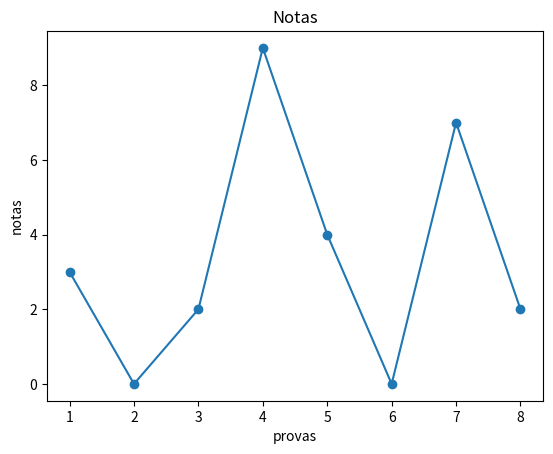

Write the Python code that produced this figure.

import random
import matplotlib.pyplot as plt
notas_aluno = []
random.seed(200)
random.randrange(0,11)
for notas in range(8):
    notas_aluno.append((random.randrange(0,11)))
print(notas_aluno)
print(notas_aluno[2])

x = list(range(1,9))
y = notas_aluno

plt.plot(x,y, marker='o')
plt.title('Notas')
plt.xlabel('provas')
plt.ylabel('notas')
plt.show()